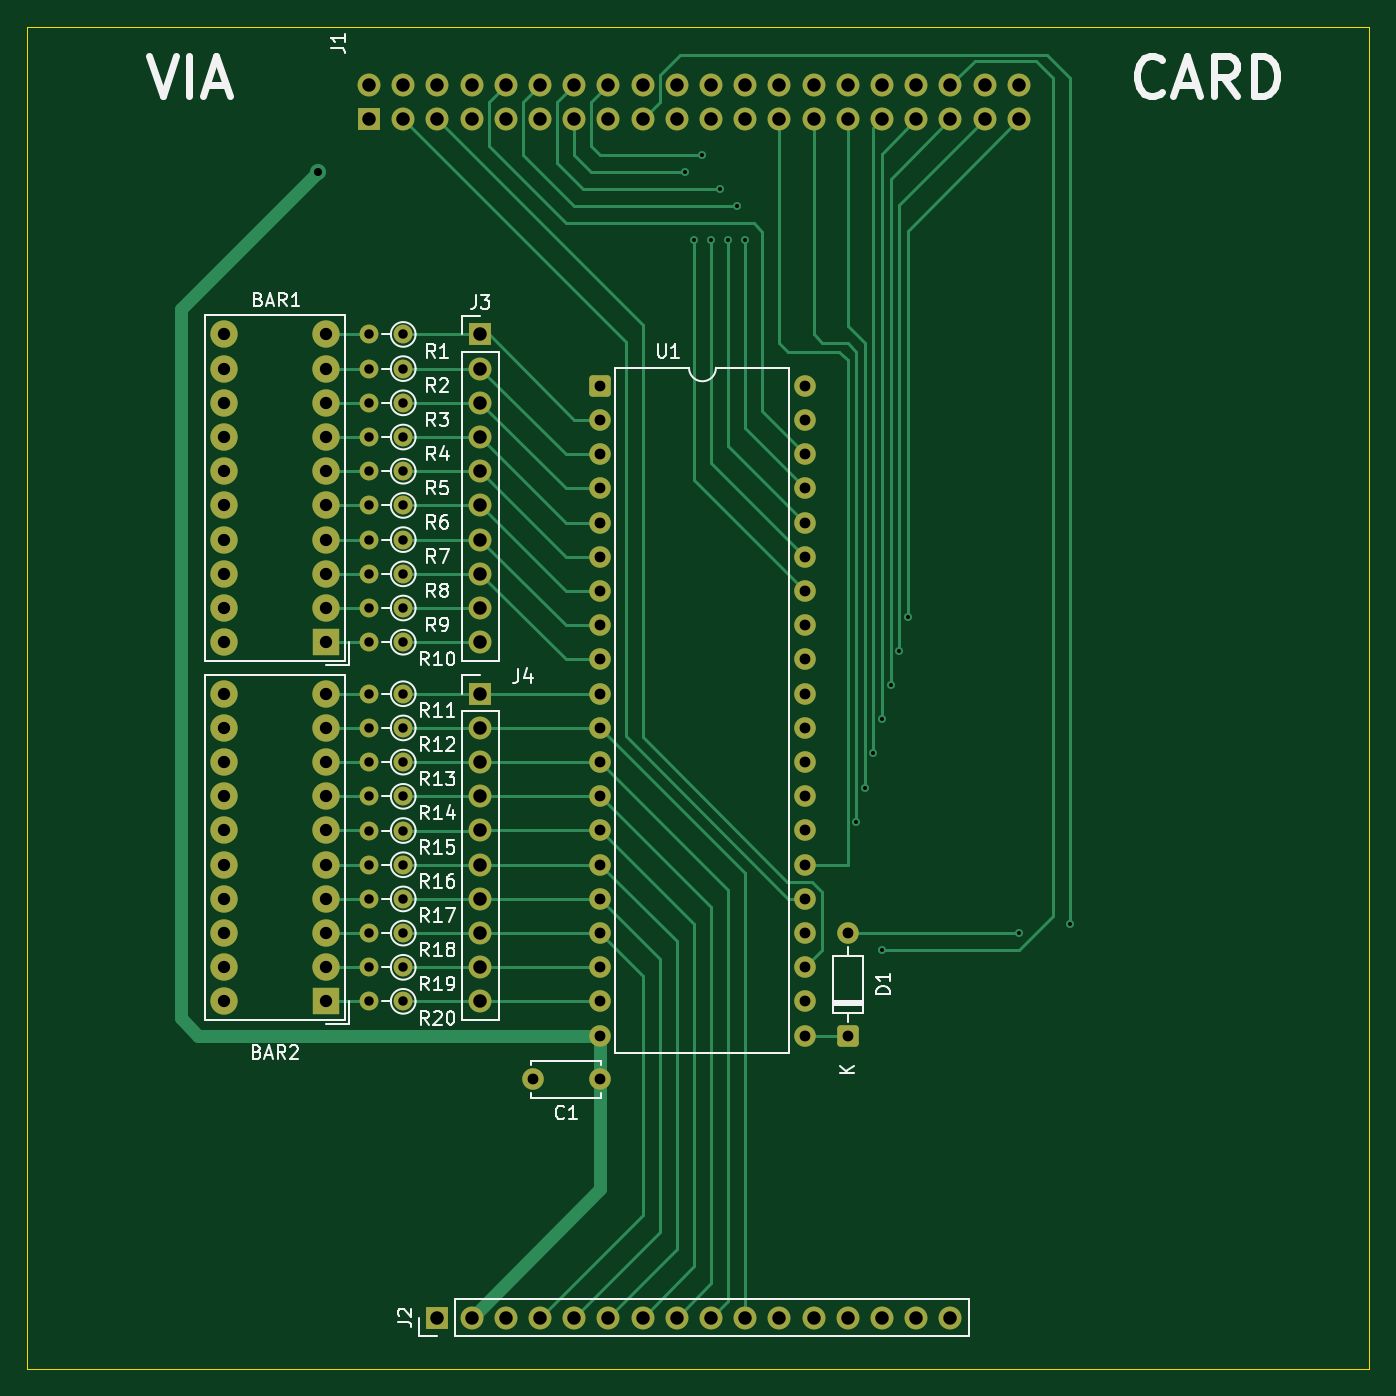
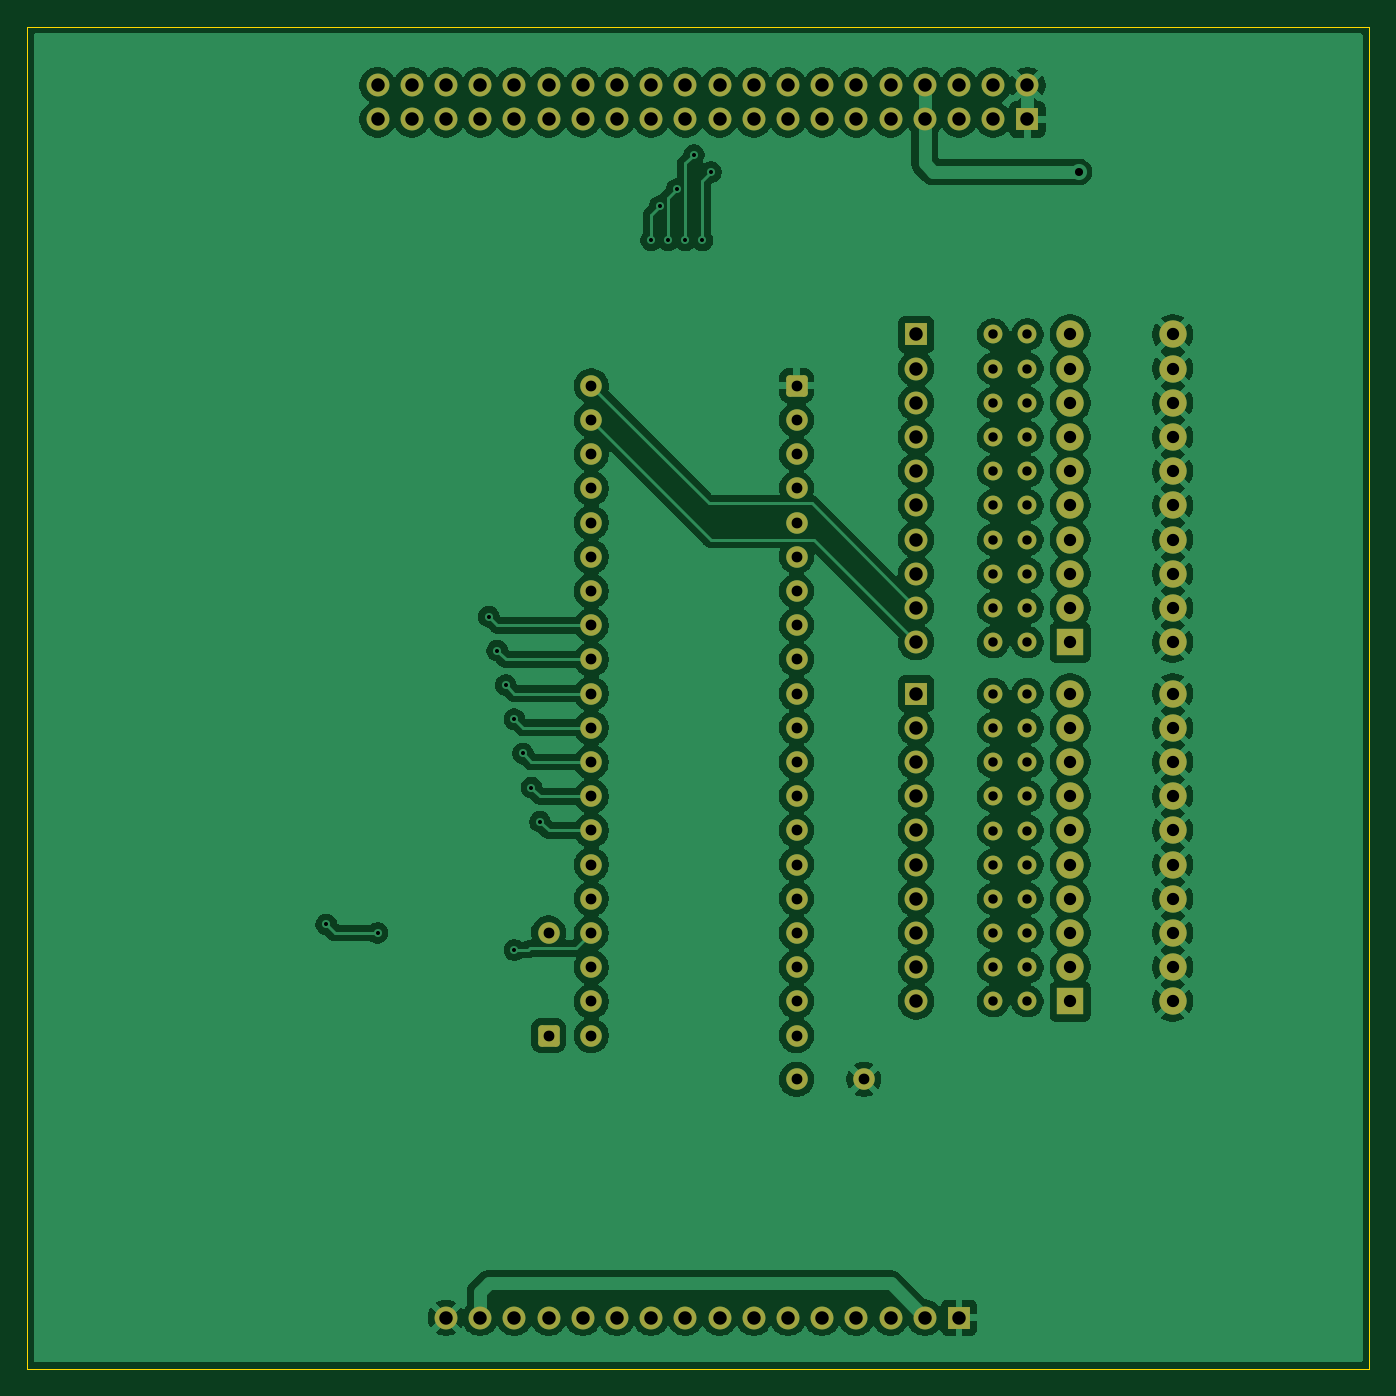
Circuit board: 11 layer files. Board 99.7 x 99.7 mm.
- bottom_copper: via-card-B_Cu.gbr (261197 bytes)
- bottom_mask: via-card-B_Mask.gbr (6994 bytes)
- paste: via-card-B_Paste.gbr (465 bytes)
- bottom_silk: via-card-B_Silkscreen.gbr (5499 bytes)
- outline: via-card-Edge_Cuts.gbr (5728 bytes)
- top_copper: via-card-F_Cu.gbr (31819 bytes)
- top_mask: via-card-F_Mask.gbr (6994 bytes)
- paste: via-card-F_Paste.gbr (465 bytes)
- top_silk: via-card-F_Silkscreen.gbr (51743 bytes)
- drill: via-card-NPTH.drl (283 bytes)
- drill: via-card-PTH.drl (4089 bytes)

=== bottom_copper: via-card-B_Cu.gbr (261197 bytes, source omitted) ===
=== bottom_mask: via-card-B_Mask.gbr (6994 bytes, source omitted) ===
=== paste: via-card-B_Paste.gbr ===
%TF.GenerationSoftware,KiCad,Pcbnew,9.0.2+dfsg-1*%
%TF.CreationDate,2026-09-13T22:14:26+02:00*%
%TF.ProjectId,via-card,7669612d-6361-4726-942e-6b696361645f,rev?*%
%TF.SameCoordinates,Original*%
%TF.FileFunction,Paste,Bot*%
%TF.FilePolarity,Positive*%
%FSLAX46Y46*%
G04 Gerber Fmt 4.6, Leading zero omitted, Abs format (unit mm)*
G04 Created by KiCad (PCBNEW 9.0.2+dfsg-1) date 2026-09-13 22:14:26*
%MOMM*%
%LPD*%
G01*
G04 APERTURE LIST*
G04 APERTURE END LIST*
M02*

=== bottom_silk: via-card-B_Silkscreen.gbr ===
%TF.GenerationSoftware,KiCad,Pcbnew,9.0.2+dfsg-1*%
%TF.CreationDate,2026-09-13T22:14:26+02:00*%
%TF.ProjectId,via-card,7669612d-6361-4726-942e-6b696361645f,rev?*%
%TF.SameCoordinates,Original*%
%TF.FileFunction,Legend,Bot*%
%TF.FilePolarity,Positive*%
%FSLAX46Y46*%
G04 Gerber Fmt 4.6, Leading zero omitted, Abs format (unit mm)*
G04 Created by KiCad (PCBNEW 9.0.2+dfsg-1) date 2026-09-13 22:14:26*
%MOMM*%
%LPD*%
G01*
G04 APERTURE LIST*
%ADD10C,0.350000*%
G04 APERTURE END LIST*
D10*
X91440000Y-133365000D03*
X88900000Y-133365000D03*
X91440000Y-88900000D03*
X88900000Y-88900000D03*
X91440000Y-123205000D03*
X88900000Y-123205000D03*
X91440000Y-118125000D03*
X88900000Y-118125000D03*
X91440000Y-86360000D03*
X88900000Y-86360000D03*
X91440000Y-135890000D03*
X88900000Y-135890000D03*
X91440000Y-104140000D03*
X88900000Y-104140000D03*
X91440000Y-120665000D03*
X88900000Y-120665000D03*
X106045000Y-141685000D03*
X101045000Y-141685000D03*
X91440000Y-125745000D03*
X88900000Y-125745000D03*
X88900000Y-67855000D03*
X91440000Y-67855000D03*
X93980000Y-67855000D03*
X96520000Y-67855000D03*
X99060000Y-67855000D03*
X101600000Y-67855000D03*
X104140000Y-67855000D03*
X106680000Y-67855000D03*
X109220000Y-67855000D03*
X111760000Y-67855000D03*
X114300000Y-67855000D03*
X116840000Y-67855000D03*
X119380000Y-67855000D03*
X121920000Y-67855000D03*
X124460000Y-67855000D03*
X127000000Y-67855000D03*
X129540000Y-67855000D03*
X132080000Y-67855000D03*
X134620000Y-67855000D03*
X137160000Y-67855000D03*
X137160000Y-70395000D03*
X134620000Y-70395000D03*
X132080000Y-70395000D03*
X129540000Y-70395000D03*
X127000000Y-70395000D03*
X124460000Y-70395000D03*
X121920000Y-70395000D03*
X119380000Y-70395000D03*
X116840000Y-70395000D03*
X114300000Y-70395000D03*
X111760000Y-70395000D03*
X109220000Y-70395000D03*
X106680000Y-70395000D03*
X104140000Y-70395000D03*
X101600000Y-70395000D03*
X99060000Y-70395000D03*
X96520000Y-70395000D03*
X93980000Y-70395000D03*
X91440000Y-70395000D03*
X88900000Y-70395000D03*
X97155000Y-113030000D03*
X97155000Y-115570000D03*
X97155000Y-118110000D03*
X97155000Y-120650000D03*
X97155000Y-123190000D03*
X97155000Y-125730000D03*
X97155000Y-128270000D03*
X97155000Y-130810000D03*
X97155000Y-133350000D03*
X97155000Y-135890000D03*
X91440000Y-128285000D03*
X88900000Y-128285000D03*
X91440000Y-115585000D03*
X88900000Y-115585000D03*
X91440000Y-99060000D03*
X88900000Y-99060000D03*
X91440000Y-106680000D03*
X88900000Y-106680000D03*
X93980000Y-159385000D03*
X96520000Y-159385000D03*
X99060000Y-159385000D03*
X101600000Y-159385000D03*
X104140000Y-159385000D03*
X106680000Y-159385000D03*
X109220000Y-159385000D03*
X111760000Y-159385000D03*
X114300000Y-159385000D03*
X116840000Y-159385000D03*
X119380000Y-159385000D03*
X121920000Y-159385000D03*
X124460000Y-159385000D03*
X127000000Y-159385000D03*
X129540000Y-159385000D03*
X132080000Y-159385000D03*
X85725000Y-135890000D03*
X85725000Y-133350000D03*
X85725000Y-130810000D03*
X85725000Y-128270000D03*
X85725000Y-125730000D03*
X85725000Y-123190000D03*
X85725000Y-120650000D03*
X85725000Y-118110000D03*
X85725000Y-115570000D03*
X85725000Y-113030000D03*
X78105000Y-113030000D03*
X78105000Y-115570000D03*
X78105000Y-118110000D03*
X78105000Y-120650000D03*
X78105000Y-123190000D03*
X78105000Y-125730000D03*
X78105000Y-128270000D03*
X78105000Y-130810000D03*
X78105000Y-133350000D03*
X78105000Y-135890000D03*
X91440000Y-91440000D03*
X88900000Y-91440000D03*
X97155000Y-86360000D03*
X97155000Y-88900000D03*
X97155000Y-91440000D03*
X97155000Y-93980000D03*
X97155000Y-96520000D03*
X97155000Y-99060000D03*
X97155000Y-101600000D03*
X97155000Y-104140000D03*
X97155000Y-106680000D03*
X97155000Y-109220000D03*
X91440000Y-96520000D03*
X88900000Y-96520000D03*
X85725000Y-109220000D03*
X85725000Y-106680000D03*
X85725000Y-104140000D03*
X85725000Y-101600000D03*
X85725000Y-99060000D03*
X85725000Y-96520000D03*
X85725000Y-93980000D03*
X85725000Y-91440000D03*
X85725000Y-88900000D03*
X85725000Y-86360000D03*
X78105000Y-86360000D03*
X78105000Y-88900000D03*
X78105000Y-91440000D03*
X78105000Y-93980000D03*
X78105000Y-96520000D03*
X78105000Y-99060000D03*
X78105000Y-101600000D03*
X78105000Y-104140000D03*
X78105000Y-106680000D03*
X78105000Y-109220000D03*
X91440000Y-101600000D03*
X88900000Y-101600000D03*
X91440000Y-109220000D03*
X88900000Y-109220000D03*
X91440000Y-113045000D03*
X88900000Y-113045000D03*
X124460000Y-138430000D03*
X124460000Y-130810000D03*
X91440000Y-93980000D03*
X88900000Y-93980000D03*
X106045000Y-90170000D03*
X106045000Y-92710000D03*
X106045000Y-95250000D03*
X106045000Y-97790000D03*
X106045000Y-100330000D03*
X106045000Y-102870000D03*
X106045000Y-105410000D03*
X106045000Y-107950000D03*
X106045000Y-110490000D03*
X106045000Y-113030000D03*
X106045000Y-115570000D03*
X106045000Y-118110000D03*
X106045000Y-120650000D03*
X106045000Y-123190000D03*
X106045000Y-125730000D03*
X106045000Y-128270000D03*
X106045000Y-130810000D03*
X106045000Y-133350000D03*
X106045000Y-135890000D03*
X106045000Y-138430000D03*
X121285000Y-138430000D03*
X121285000Y-135890000D03*
X121285000Y-133350000D03*
X121285000Y-130810000D03*
X121285000Y-128270000D03*
X121285000Y-125730000D03*
X121285000Y-123190000D03*
X121285000Y-120650000D03*
X121285000Y-118110000D03*
X121285000Y-115570000D03*
X121285000Y-113030000D03*
X121285000Y-110490000D03*
X121285000Y-107950000D03*
X121285000Y-105410000D03*
X121285000Y-102870000D03*
X121285000Y-100330000D03*
X121285000Y-97790000D03*
X121285000Y-95250000D03*
X121285000Y-92710000D03*
X121285000Y-90170000D03*
X91440000Y-130825000D03*
X88900000Y-130825000D03*
M02*

=== outline: via-card-Edge_Cuts.gbr (5728 bytes, source omitted) ===
=== top_copper: via-card-F_Cu.gbr (31819 bytes, source omitted) ===
=== top_mask: via-card-F_Mask.gbr (6994 bytes, source omitted) ===
=== paste: via-card-F_Paste.gbr ===
%TF.GenerationSoftware,KiCad,Pcbnew,9.0.2+dfsg-1*%
%TF.CreationDate,2026-09-13T22:14:26+02:00*%
%TF.ProjectId,via-card,7669612d-6361-4726-942e-6b696361645f,rev?*%
%TF.SameCoordinates,Original*%
%TF.FileFunction,Paste,Top*%
%TF.FilePolarity,Positive*%
%FSLAX46Y46*%
G04 Gerber Fmt 4.6, Leading zero omitted, Abs format (unit mm)*
G04 Created by KiCad (PCBNEW 9.0.2+dfsg-1) date 2026-09-13 22:14:26*
%MOMM*%
%LPD*%
G01*
G04 APERTURE LIST*
G04 APERTURE END LIST*
M02*

=== top_silk: via-card-F_Silkscreen.gbr (51743 bytes, source omitted) ===
=== drill: via-card-NPTH.drl ===
M48
; DRILL file {KiCad 9.0.2+dfsg-1} date 2026-09-13T22:14:26+0200
; FORMAT={-:-/ absolute / metric / decimal}
; #@! TF.CreationDate,2026-09-13T22:14:26+02:00
; #@! TF.GenerationSoftware,Kicad,Pcbnew,9.0.2+dfsg-1
; #@! TF.FileFunction,NonPlated,1,2,NPTH
FMAT,2
METRIC
%
G90
G05
M30

=== drill: via-card-PTH.drl ===
M48
; DRILL file {KiCad 9.0.2+dfsg-1} date 2026-09-13T22:14:26+0200
; FORMAT={-:-/ absolute / metric / decimal}
; #@! TF.CreationDate,2026-09-13T22:14:26+02:00
; #@! TF.GenerationSoftware,Kicad,Pcbnew,9.0.2+dfsg-1
; #@! TF.FileFunction,Plated,1,2,PTH
FMAT,2
METRIC
; #@! TA.AperFunction,Plated,PTH,ViaDrill
T1C0.300
; #@! TA.AperFunction,Plated,PTH,ViaDrill
T2C0.600
; #@! TA.AperFunction,Plated,PTH,ComponentDrill
T3C0.700
; #@! TA.AperFunction,Plated,PTH,ComponentDrill
T4C0.800
; #@! TA.AperFunction,Plated,PTH,ComponentDrill
T5C0.914
; #@! TA.AperFunction,Plated,PTH,ComponentDrill
T6C1.000
%
G90
G05
T1
X112.395Y-74.295
X113.03Y-79.375
X113.665Y-73.025
X114.3Y-79.375
X114.935Y-75.565
X115.57Y-79.375
X116.205Y-76.835
X116.84Y-79.375
X125.095Y-122.555
X125.73Y-120.015
X126.365Y-117.475
X127.0Y-114.935
X127.0Y-132.08
X127.635Y-112.395
X128.27Y-109.855
X128.905Y-107.315
X137.16Y-130.81
X140.97Y-130.175
T2
X85.09Y-74.295
T3
X88.9Y-86.36
X88.9Y-88.9
X88.9Y-91.44
X88.9Y-93.98
X88.9Y-96.52
X88.9Y-99.06
X88.9Y-101.6
X88.9Y-104.14
X88.9Y-106.68
X88.9Y-109.22
X88.9Y-113.045
X88.9Y-115.585
X88.9Y-118.125
X88.9Y-120.665
X88.9Y-123.205
X88.9Y-125.745
X88.9Y-128.285
X88.9Y-130.825
X88.9Y-133.365
X88.9Y-135.89
X91.44Y-86.36
X91.44Y-88.9
X91.44Y-91.44
X91.44Y-93.98
X91.44Y-96.52
X91.44Y-99.06
X91.44Y-101.6
X91.44Y-104.14
X91.44Y-106.68
X91.44Y-109.22
X91.44Y-113.045
X91.44Y-115.585
X91.44Y-118.125
X91.44Y-120.665
X91.44Y-123.205
X91.44Y-125.745
X91.44Y-128.285
X91.44Y-130.825
X91.44Y-133.365
X91.44Y-135.89
T4
X101.045Y-141.685
X106.045Y-90.17
X106.045Y-92.71
X106.045Y-95.25
X106.045Y-97.79
X106.045Y-100.33
X106.045Y-102.87
X106.045Y-105.41
X106.045Y-107.95
X106.045Y-110.49
X106.045Y-113.03
X106.045Y-115.57
X106.045Y-118.11
X106.045Y-120.65
X106.045Y-123.19
X106.045Y-125.73
X106.045Y-128.27
X106.045Y-130.81
X106.045Y-133.35
X106.045Y-135.89
X106.045Y-138.43
X106.045Y-141.685
X121.285Y-90.17
X121.285Y-92.71
X121.285Y-95.25
X121.285Y-97.79
X121.285Y-100.33
X121.285Y-102.87
X121.285Y-105.41
X121.285Y-107.95
X121.285Y-110.49
X121.285Y-113.03
X121.285Y-115.57
X121.285Y-118.11
X121.285Y-120.65
X121.285Y-123.19
X121.285Y-125.73
X121.285Y-128.27
X121.285Y-130.81
X121.285Y-133.35
X121.285Y-135.89
X121.285Y-138.43
X124.46Y-130.81
X124.46Y-138.43
T5
X78.105Y-86.36
X78.105Y-88.9
X78.105Y-91.44
X78.105Y-93.98
X78.105Y-96.52
X78.105Y-99.06
X78.105Y-101.6
X78.105Y-104.14
X78.105Y-106.68
X78.105Y-109.22
X78.105Y-113.03
X78.105Y-115.57
X78.105Y-118.11
X78.105Y-120.65
X78.105Y-123.19
X78.105Y-125.73
X78.105Y-128.27
X78.105Y-130.81
X78.105Y-133.35
X78.105Y-135.89
X85.725Y-86.36
X85.725Y-88.9
X85.725Y-91.44
X85.725Y-93.98
X85.725Y-96.52
X85.725Y-99.06
X85.725Y-101.6
X85.725Y-104.14
X85.725Y-106.68
X85.725Y-109.22
X85.725Y-113.03
X85.725Y-115.57
X85.725Y-118.11
X85.725Y-120.65
X85.725Y-123.19
X85.725Y-125.73
X85.725Y-128.27
X85.725Y-130.81
X85.725Y-133.35
X85.725Y-135.89
T6
X88.9Y-67.855
X88.9Y-70.395
X91.44Y-67.855
X91.44Y-70.395
X93.98Y-67.855
X93.98Y-70.395
X93.98Y-159.385
X96.52Y-67.855
X96.52Y-70.395
X96.52Y-159.385
X97.155Y-86.36
X97.155Y-88.9
X97.155Y-91.44
X97.155Y-93.98
X97.155Y-96.52
X97.155Y-99.06
X97.155Y-101.6
X97.155Y-104.14
X97.155Y-106.68
X97.155Y-109.22
X97.155Y-113.03
X97.155Y-115.57
X97.155Y-118.11
X97.155Y-120.65
X97.155Y-123.19
X97.155Y-125.73
X97.155Y-128.27
X97.155Y-130.81
X97.155Y-133.35
X97.155Y-135.89
X99.06Y-67.855
X99.06Y-70.395
X99.06Y-159.385
X101.6Y-67.855
X101.6Y-70.395
X101.6Y-159.385
X104.14Y-67.855
X104.14Y-70.395
X104.14Y-159.385
X106.68Y-67.855
X106.68Y-70.395
X106.68Y-159.385
X109.22Y-67.855
X109.22Y-70.395
X109.22Y-159.385
X111.76Y-67.855
X111.76Y-70.395
X111.76Y-159.385
X114.3Y-67.855
X114.3Y-70.395
X114.3Y-159.385
X116.84Y-67.855
X116.84Y-70.395
X116.84Y-159.385
X119.38Y-67.855
X119.38Y-70.395
X119.38Y-159.385
X121.92Y-67.855
X121.92Y-70.395
X121.92Y-159.385
X124.46Y-67.855
X124.46Y-70.395
X124.46Y-159.385
X127.0Y-67.855
X127.0Y-70.395
X127.0Y-159.385
X129.54Y-67.855
X129.54Y-70.395
X129.54Y-159.385
X132.08Y-67.855
X132.08Y-70.395
X132.08Y-159.385
X134.62Y-67.855
X134.62Y-70.395
X137.16Y-67.855
X137.16Y-70.395
M30
